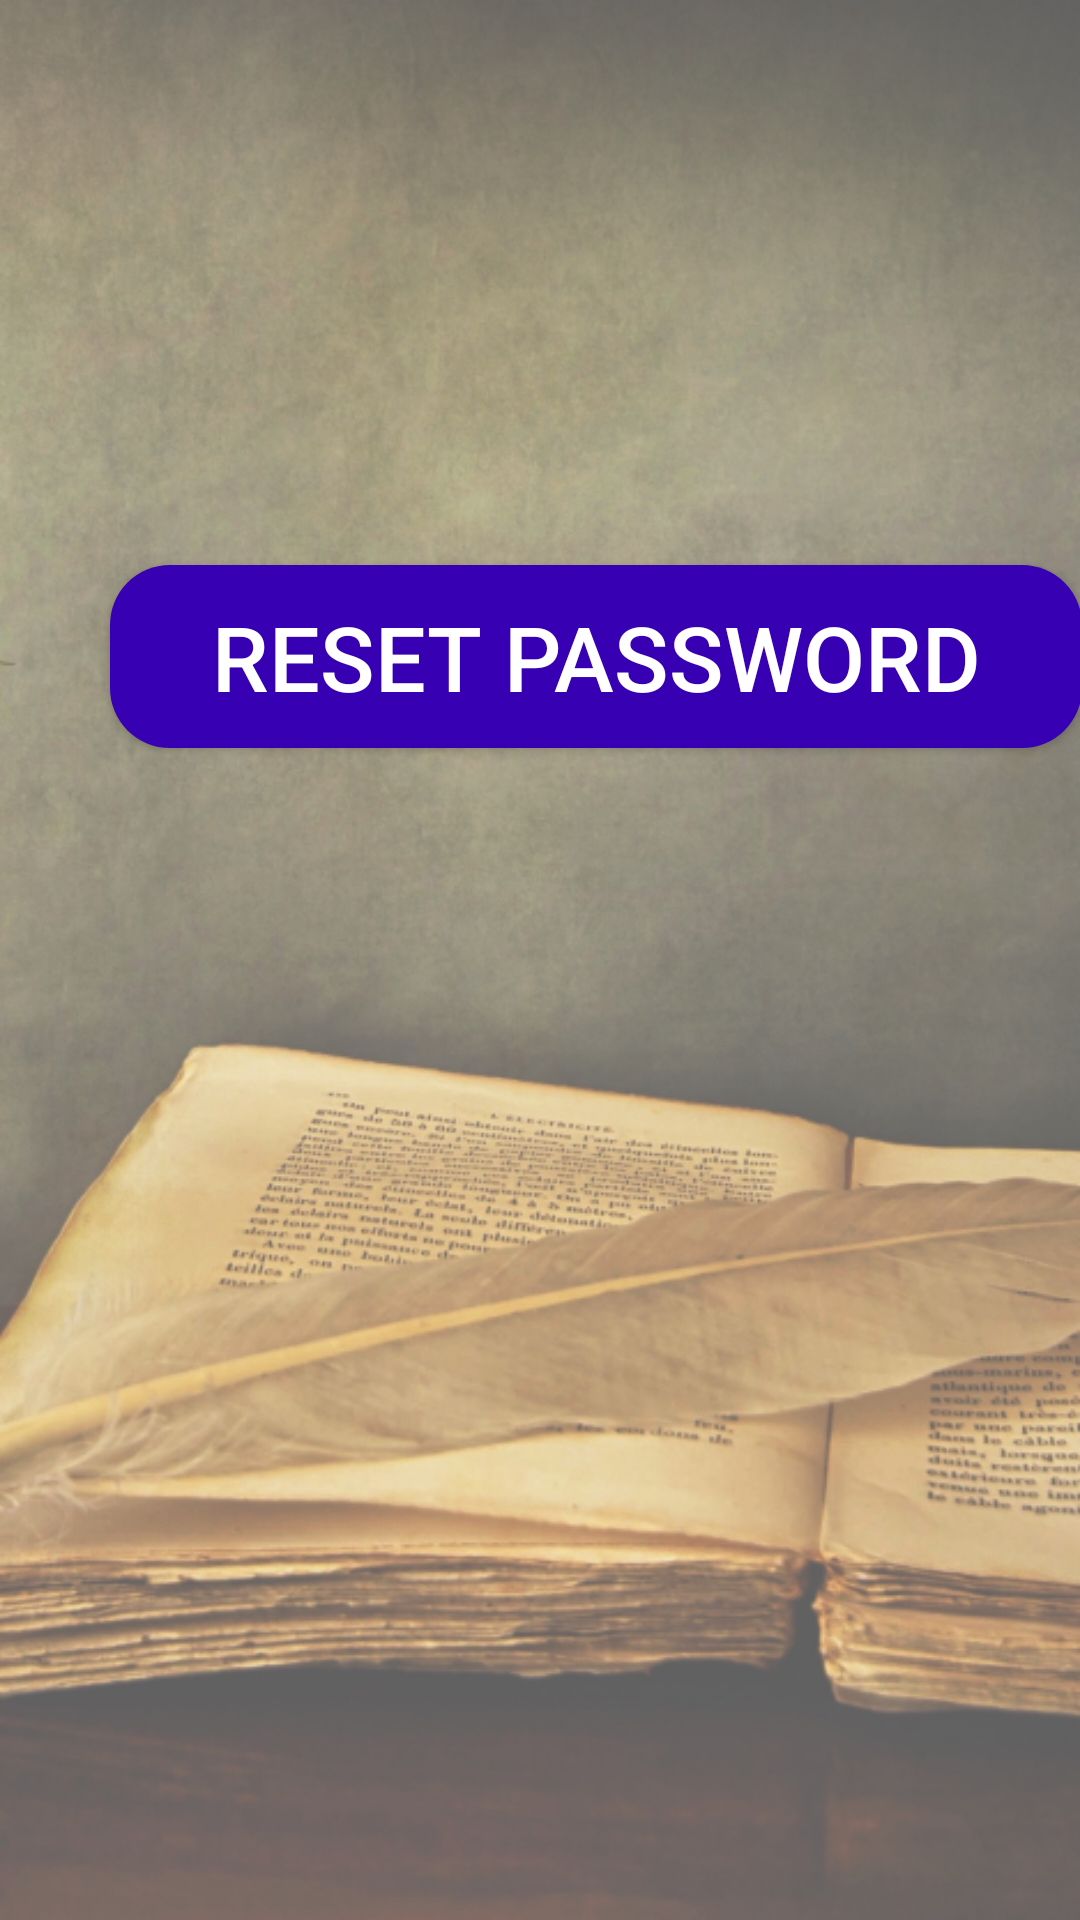

Android layout source for this screen:
<!-- AndroidManifest.xml: application theme AppTheme -->
<!-- res/layout/activity_student_forgot_password.xml -->
<?xml version="1.0" encoding="utf-8"?>
<android.support.constraint.ConstraintLayout xmlns:android="http://schemas.android.com/apk/res/android"
    xmlns:app="http://schemas.android.com/apk/res-auto"
    xmlns:tools="http://schemas.android.com/tools"
    android:layout_width="match_parent"
    android:layout_height="match_parent"
    android:background="@drawable/background"
    tools:context=".StudentForgotPasswordActivity">

    <EditText
        android:id="@+id/emailET"
        android:layout_width="376dp"
        android:layout_height="67dp"
        android:layout_marginStart="21dp"
        android:layout_marginLeft="21dp"
        android:layout_marginTop="127dp"
        android:layout_marginEnd="14dp"
        android:layout_marginRight="14dp"
        android:layout_marginBottom="537dp"
        android:ems="10"
        android:hint="Email"
        android:textSize="30dp"
        android:inputType="textEmailAddress"
        app:layout_constraintBottom_toBottomOf="parent"
        app:layout_constraintEnd_toEndOf="parent"
        app:layout_constraintStart_toStartOf="parent"
        app:layout_constraintTop_toTopOf="parent" />

    <Button
        android:background="@drawable/button_rounded"
        android:id="@+id/resetpswdbtn"
        android:layout_width="324dp"
        android:layout_height="61dp"
        android:layout_marginStart="62dp"
        android:layout_marginLeft="62dp"
        android:layout_marginTop="96dp"
        android:layout_marginEnd="25dp"
        android:layout_marginRight="25dp"
        android:layout_marginBottom="380dp"
        android:text="Reset Password"
        android:textSize="30dp"
        app:layout_constraintBottom_toBottomOf="parent"
        app:layout_constraintEnd_toEndOf="parent"
        app:layout_constraintStart_toStartOf="parent"
        app:layout_constraintTop_toBottomOf="@+id/emailET"
        android:textColor="@android:color/white"/>
</android.support.constraint.ConstraintLayout>
<!-- resources referenced by this layout -->
<resources>
  <!-- drawable background: jpg bitmap (drawable, 459037 bytes) -->
  <!-- drawable button_rounded (drawable) -->
  <?xml version="1.0" encoding="utf-8"?>
  <selector
      xmlns:android="http://schemas.android.com/apk/res/android">
  
      <item>
          <shape android:shape="rectangle">
              <solid android:color="@color/colorPrimaryDark"/>
              <corners
                  android:topLeftRadius="20dp"
                  android:bottomLeftRadius="20dp"
                  android:bottomRightRadius="20dp"
                  android:topRightRadius="20dp"/>
  
          </shape>
      </item>
  
  </selector>
  <style name="AppTheme" parent="Theme.AppCompat.Light.DarkActionBar">
          
          <item name="colorPrimary">@color/colorPrimary</item>
          <item name="colorPrimaryDark">@color/colorPrimaryDark</item>
          <item name="colorAccent">@color/colorAccent</item>
  
          <item name="windowActionBar">false</item>
          <item name="windowNoTitle">true</item>
          <item name="android:windowFullscreen">true</item>
  
      </style>
  <!-- not gathered from this repository: default colours our renderer supplied (Android Studio template values) -->
  <color name="colorPrimary">#FF6200EE</color>
  <color name="colorPrimaryDark">#FF3700B3</color>
  <color name="colorAccent">#FF03DAC5</color>
</resources>
